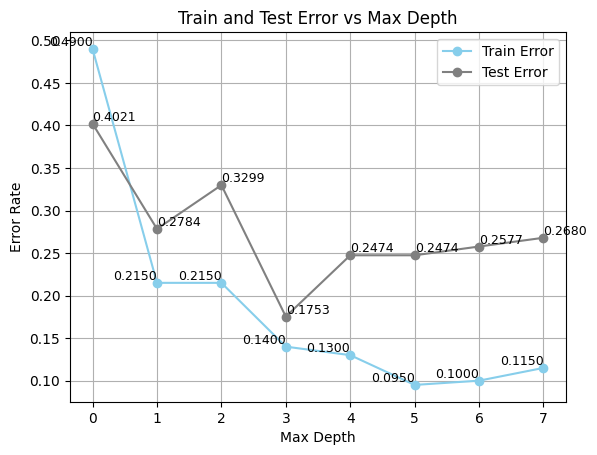

This figure's Python source:
import matplotlib.pyplot as plt

# 데이터 입력 (Max-Depth, Train Error, Test Error)
max_depth = [0, 1, 2, 3, 4, 5, 6, 7]
train_error = [0.4900, 0.2150, 0.2150, 0.1400, 0.1300, 0.0950, 0.1000, 0.1150]
test_error = [0.4021, 0.2784, 0.3299, 0.1753, 0.2474, 0.2474, 0.2577, 0.2680]

# 글꼴 설정
plt.rcParams["font.family"] = "Times New Roman"

# 그래프 그리기
plt.plot(max_depth, train_error, label="Train Error", marker='o', color='skyblue')
plt.plot(max_depth, test_error, label="Test Error", marker='o', color='gray')

# 데이터포인트마다 값 표시
for i, v in enumerate(train_error):
    plt.text(max_depth[i], v, f"{v:.4f}", ha='right', va='bottom', fontsize=9)
for i, v in enumerate(test_error):
    plt.text(max_depth[i], v, f"{v:.4f}", ha='left', va='bottom', fontsize=9)

# 라벨 및 제목 설정
plt.xlabel("Max Depth")
plt.ylabel("Error Rate")
plt.title("Train and Test Error vs Max Depth")

# 범례 추가
plt.legend()

# 격자 표시
plt.grid(True)

# 그래프 저장
plt.savefig('train_test_error_graph.png', dpi=300)

# 그래프 출력
plt.show()